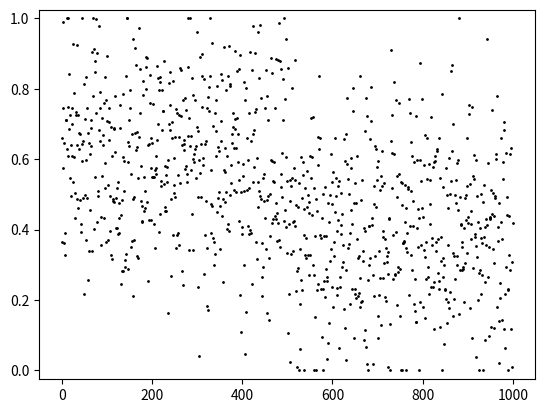
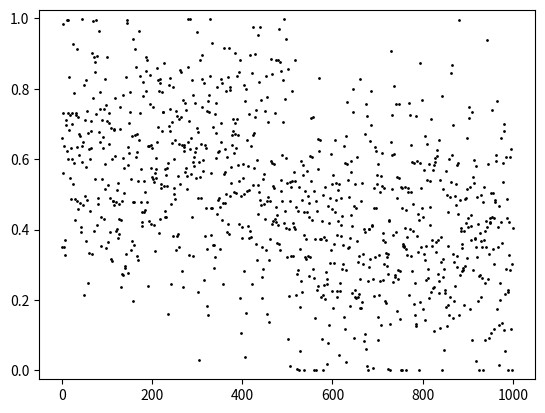
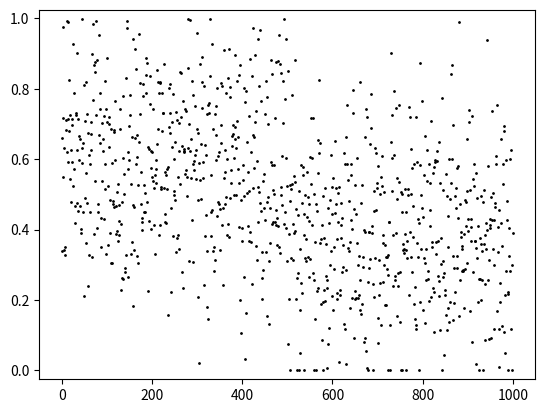
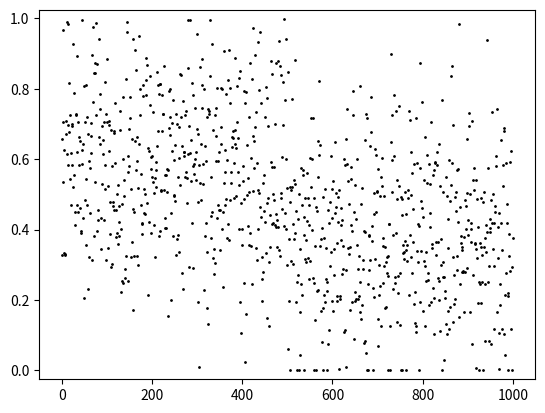
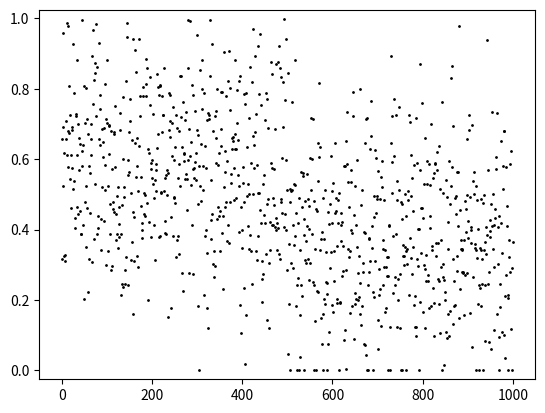
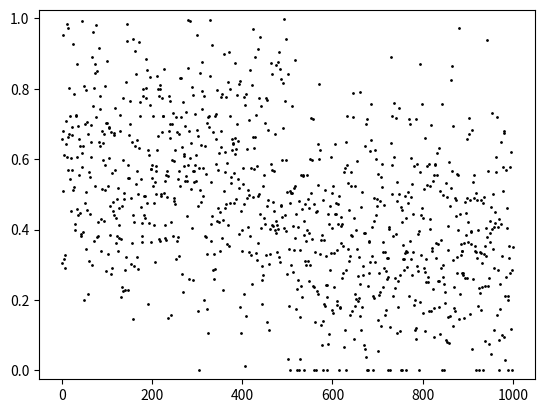
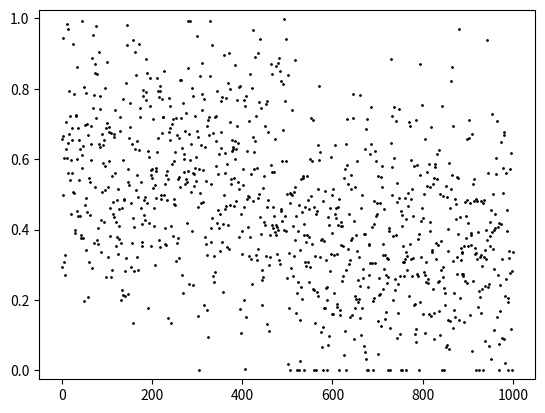
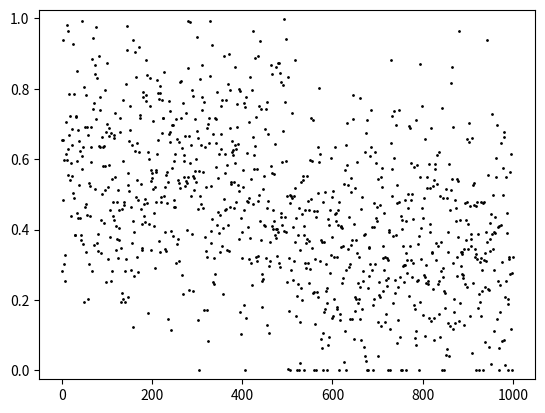
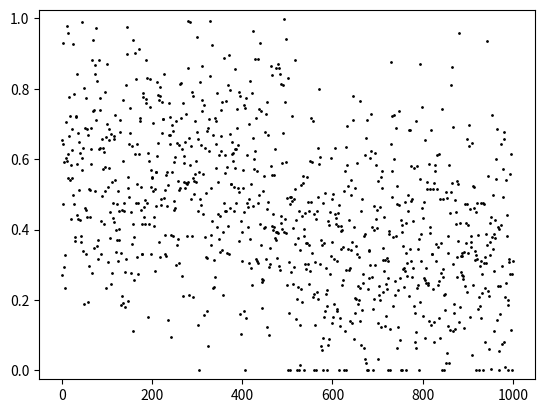
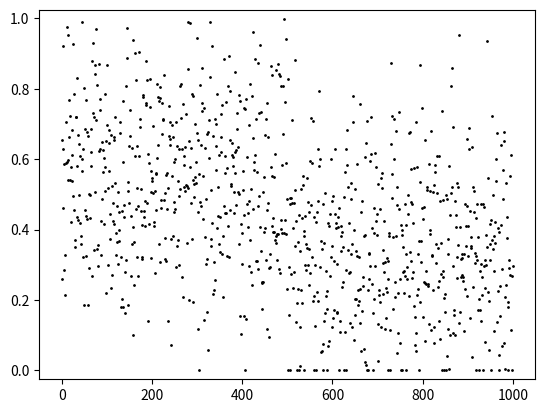
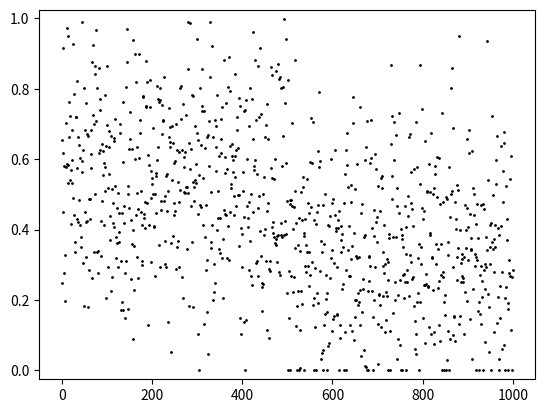
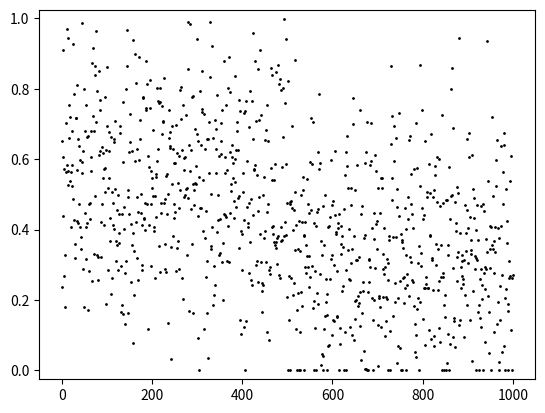
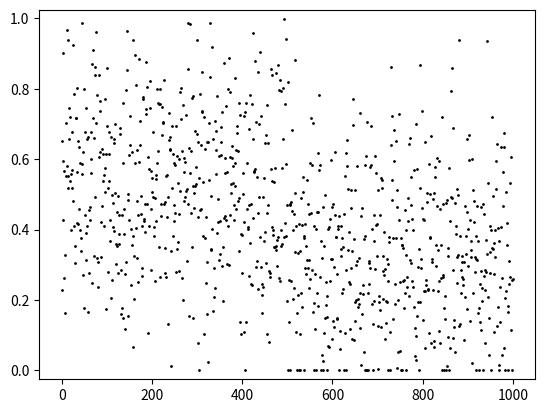
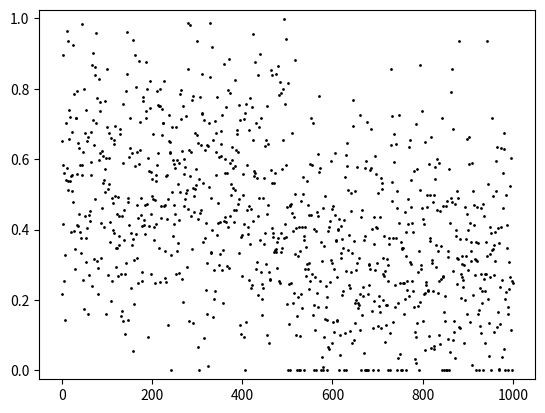
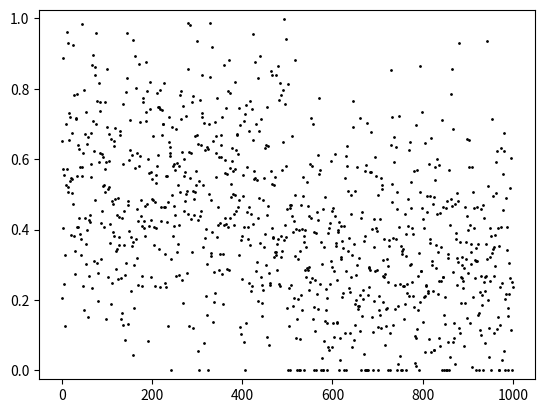
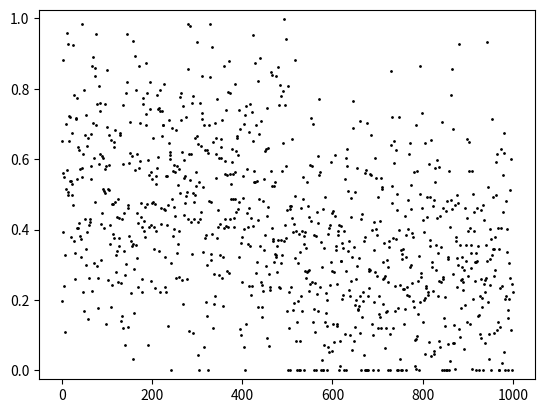

Recreate these plots in Python, in order.
import numpy as np
import matplotlib.pyplot as plt

def corr_fr(x, y):
  return max((10*(1 + 0.3*x + 0.3*y), 0.0))
def uncorr_fr(x):
  return max((10*(1 + 0.3*np.sqrt(2)*x), 0.0))

def count(w):
  above = 0
  for i in range(len(w)):
    if w[i] > 0.0075:
      above = above + 1
  below = len(w) - above
  print("above =", above)
  print("below =", below)

def plot(w, fignum=None):
  plt.plot(range(len(w)), [w[i]/0.015 for i in range(len(w))], 'k.', markersize=2)
  plt.ylim((-0.025,1.025))
  if not fignum == None:
    plt.savefig(str(fignum)+".png")
    plt.close()
  else:
    plt.show()

w1 = np.clip(np.array([0.015*(0.6+0.20*np.random.normal(0,1)) for _ in range(500)]), 0, 0.015)
w2 = np.clip(np.array([0.015*(0.4+0.20*np.random.normal(0,1)) for _ in range(500)]), 0, 0.015)
w  = np.concatenate((w1, w2))

norm_var_y = np.random.normal(0,1)
f1 = np.array([corr_fr(np.random.normal(0,1), norm_var_y) for _ in range(500)])
norm_var_y = np.random.normal(0,1)
f2 = np.array([corr_fr(np.random.normal(0,1), norm_var_y) for _ in range(500)])
f  = np.concatenate((f1, f2))

eta = 0.0000005

dw_idt = lambda i : eta*-np.abs(f[i] - np.mean(f))*np.dot(w,f)
dwdt = lambda : sum([dw_idt(i) for i in range(len(w))])

iters = 50

for t in range(iters):
  #count(w[0:int(len(w)/2)])
  #count(w[int(len(w)/2):len(w)])
  #print("===")
  print(t, "/", iters, end="\r")

  plot(w, t + 1000)

  for i in range(len(w)):
    w[i] = w[i] + dw_idt(i)
    w[i] = 0.015 if w[i] > 0.015 else 0.0 if w[i] < 0.0 else w[i]

count(w[0:int(len(w)/2)])
count(w[int(len(w)/2):len(w)])

plot(w, iters + 1000)
